4-way image classification set "dataset_merged" from GitHub (fatmanurpolat15/SAS); label vocabulary: diger, enkaz, kaya, mayin.

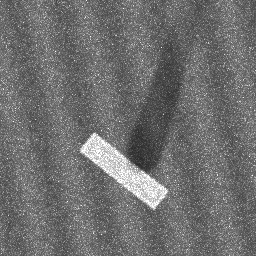
Label: enkaz

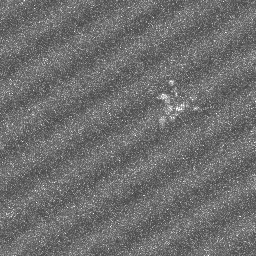
Label: diger

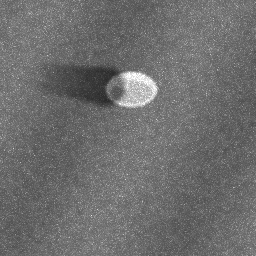
Label: mayin

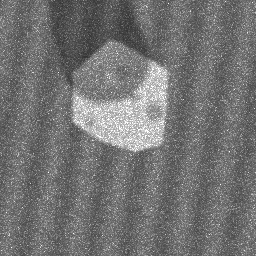
Label: kaya

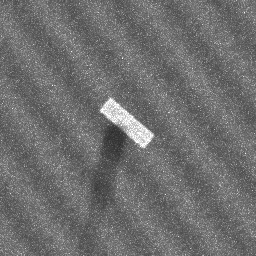
Label: enkaz

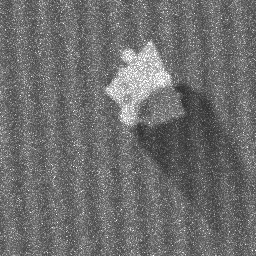
Label: kaya
